pico-8 play session: hold ← + tap ❎

[t = 1 s] hold ← ~1s, tap ❎ ~2×
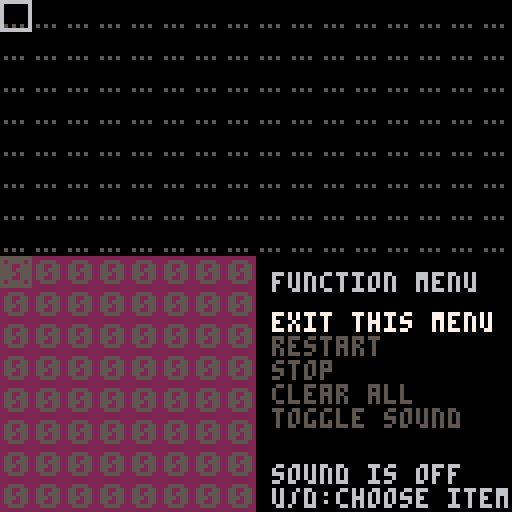

pico-8 cartridge
version 18
__lua__
--brainf... oh, we're pg-13?
-- [redacted]

base=8
size=base*base
gsize=8
min_op=0
max_op=8
sound=0

source=""

prog={}
matching={}
pc=1
curs=1

memory={}
pointer=1

output={}
outlen=0

state=0
ui=0

keys={}
function is_held(k) return band(keys[k], 1) == 1 end
function is_pressed(k) return band(keys[k], 2) == 2 end
function is_released(k) return band(keys[k], 4) == 4 end
function upd_key(k)
	if keys[k] == 0 then if btn(k) then keys[k] = 3 end
	elseif keys[k] == 1 then if btn(k) == false then keys[k] = 4 end
	elseif keys[k] == 3 then if btn(k) then keys[k] = 1
		else keys[k] = 4 end
	elseif keys[k] == 4 then if btn(k) then keys[k] = 3
		else keys[k] = 0 end	end
end
function init_keys()	for a = 0,5 do keys[a] = 0 end end
function upd_keys() for a = 0,5 do upd_key(a) end end

stack={}
stack_ptr=0
function push(val)
	stack_ptr+=1
	stack[stack_ptr]=val
end

function is_empty()
	return stack_ptr==0
end

function pop()
	stack_ptr-=1
	return stack[stack_ptr+1]
end

function match_brackets()
	for a=1,#prog do
		matching[a]=0
		if prog[a]==5 then
			push(a)
		elseif prog[a]==6 then
			if is_empty() then
				print "error"
				return
			end
			other=pop()
			matching[a]=other
			matching[other]=a
		end
	end
end

function char_to_opcode(chr)
	if chr=="+" then return 1
	elseif chr=="-" then return 2
	elseif chr=="<" then return 3
	elseif chr==">" then return 4
	elseif chr=="[" then return 5
	elseif chr=="]" then return 6
	elseif chr=="." then return 7
	elseif chr=="," then return 8
	else return 0
	end
end

function fetch_prog()
	for a=1,size*2 do
		prog[a]=0
	end
	for a=1,#source do
		prog[a]=char_to_opcode(sub(source,a,a))
	end
end

function clear_prog()
	for a=1,size*2 do
		prog[a]=0
	end
end

function gsfx(s)
	if sound==1 then
		sfx(s,-1)
	end
end

function inc()
	memory[pointer]+=1
	if memory[pointer]>15 then
	 memory[pointer]=0
	end
	gsfx(memory[pointer])
	pc+=1
end

function dec()
	memory[pointer]-=1
	if memory[pointer]<0 then
	 memory[pointer]=15
	end
	gsfx(memory[pointer])
	pc+=1
end

function left()
	pointer-=1
	if pointer<1 then pointer=size end
	pc+=1
	gsfx(22)
end

function right()
	pointer+=1
	if pointer>size then pointer=1 end
	pc+=1
	gsfx(21)
end

function open()
	if memory[pointer]>0 then
		pc+=1
	else
		pc=matching[pc]+1
		gsfx(19)
	end
end

function close()
	pc=matching[pc]
	gsfx(20)
end

function out()
	if #output<size then
		add(output,memory[pointer])
		outlen+=1
	else
		outlen=outlen%(base*base)
		output[outlen]=memory[pointer]
		outlen+=1
	end
	pc+=1
	gsfx(18)
	gsfx(memory[pointer])
end

function inp()
	memory[pointer]=flr(rnd(16))
	pc+=1
end

function exec_step()
	-- sfx(memory[pointer],1)
	success=true
	if pc>#prog then
		return false
	end
	opcode=prog[pc]
	if opcode==1 then inc()
	elseif opcode==2 then dec()
	elseif opcode==3 then left()
	elseif opcode==4 then right()
	elseif opcode==5 then open()
	elseif opcode==6 then close()
	elseif opcode==7 then out()  
	elseif opcode==8 then inp()  
	else
		success=false
	end
	return success
end

function wrap(addr)
	x=(addr-1)%base
	y=flr((addr-1)/base)
	return x,y	
end

function wrap_src(addr)
	x=(addr-1)%(base*2)
	y=flr((addr-1)/(base*2))
	return x,y	
end

function draw_cursor()
	x,y=wrap_src(curs)
	spr(33,x*gsize,y*gsize)
end

function draw_code()
	for a=1,#prog do
		x,y=wrap_src(a)
		spr(prog[a]+16,x*gsize,y*gsize)
	end
	x,y=wrap_src(pc)
	spr(34,x*gsize,y*gsize)
end

function draw_memory()
	rectfill(0,64,63,127,2)
	for a=1,size do
		x,y=wrap(a)
		spr(memory[a]+64,x*gsize,y*gsize+64)
	end
	x,y=wrap(pointer)
	spr(34,x*gsize,y*gsize+64)
end

function draw_output()
	rectfill(64,64,127,127,3)
	for a=1,#output do
		x,y=wrap(a)
		spr(output[a]+64,64+x*gsize,64+y*gsize)
	end
	x,y=wrap(outlen+1)
	spr(64+16,64+x*gsize,64+y*gsize)
	if #output+2<size then
		for a=#output+2,size do
 		x,y=wrap(a)
	 	spr(0+16,64+x*gsize,64+y*gsize)
		end
	end
end

function initialize_memory()
	for a=1,size do
		memory[a]=0
	end
end

function restart()
	pc=1
	pointer=1
	state=1
	initialize_memory()
	match_brackets()
	output={}
	outlen=0
end

function stop()
	state=0
end

function clear_all()
	initialize_memory()
	pc=1
	curs=1
	pointer=1
	clear_prog()
	output={}
	outlen=0
	state=0
end

function toggle_sound()
	sound=1-sound
end

menu_choices={}
menu_choices[0]="exit this menu"
menu_choices[1]="restart"
menu_choices[2]="stop"
menu_choices[3]="clear all"
menu_choices[4]="toggle sound"

function draw_menu()
	print("function menu",68,68,6)
	for a=0,#menu_choices do
		color=5
		if menu_selection==a then
			color=7
		end
		print(menu_choices[a],68,10+68+a*6,color)
	end
	print("u/d:choose item",68,122,6)
	if sound==1 then
		print("sound is on",68,116,6)
	else
		print("sound is off",68,116,6)
	end
end

function exec_menu()
	if menu_selection==1 then
		restart()
	elseif menu_selection==2 then
		stop()
	elseif menu_selection==3 then
		clear_all()
	elseif menu_selection==4 then
		toggle_sound()
	end
end

function wrap_cell_edit(i)
	x=flr(i/4)
	y=i%4
	return x,y
end

function ctr(s,y,c)
	x=64-#s*2
	print(s,x,y,c)
	return x
end

function ctru(s,y,c)
 x=ctr(s,y,c)
 for a=1,#s do
  print("_",x+(a-1)*4,y+2)
 end
end

ic=0
function draw_intro()
	ic+=0.25
	ctr("brainfffuuu",12,7)
	ctr("the pico8 brainf  k interpreter",24,6)
	ctr("                **             ",24,8+ic%8)
	ctr("by @adam_sporka",32,6)
	ctr("now with sonification that",48,5)
	ctr("can even be switched off!",56,5)
	ctr("arrows move the cursor",72,7)
	ctr("hold z to access edit menu",80,7)
	ctr("hold x to access function menu",88,7)
	ctr("hit enter to load some examples",96,7)
	ctr("press z or x to continue",112,6)
end

function box(s,x,y)
	l=#s
	x=x-2*l-1
	rectfill(x,y,x+l*4,y+6,1)
	print(s,x+1,y+1,7)
end

function draw_overlay()
	box(" edit your ",64,4)
	box(" code here ",64,10)
	box(" this shows ",32,86)
	box(" the memory ",32,92)
	box(" this shows ",96,86)
	box(" the output ",96,92)
	box("use arrow keys and z/x",64,116)
	box("now press z or x to continue",64,122)
end

function draw_cell_edit()
	print("edit menu",68,68,6)
	for a=min_op,max_op do
		x,y=wrap_cell_edit(a)
		spr(16+a,68+x*8,68+8+y*8)
	end
	x,y=wrap_cell_edit(prog[curs])
	spr(33,68+x*8,68+8+y*8)
	print("u/d:choose op.",68,116,6)
	print("l:del r:ins",68,122,6)
end

function _draw()
	cls()
	if ui==3 then
		draw_intro()
	else
		draw_code()
		draw_memory()
		draw_cursor()
		if ui==0 or ui==4 then
			draw_output()
		elseif ui==1 then
			draw_menu()
		elseif ui==2 then
			draw_cell_edit()
		end
		if ui==4 then
			draw_overlay()
		end
	end
end

function del_code()
	for a=curs,size*2 do
		prog[a]=prog[a+1]
	end
	prog[size*2]=0
	if pc>curs then pc-=1 end
end

function ins_code()
	for a=size*2,curs,-1 do
		prog[a+1]=prog[a]
	end
	match_brackets()
	if pc>curs then pc+=1 end
end

function _update()
	upd_keys()
	if ui==3 then
		if is_released(4) or is_released(5) then
			ui=4
		end
		return
	end
	if ui==4 then
		if is_released(4) or is_released(5) then
			ui=0
		end
		return
	end
	if ui==1 then
		if is_pressed(2) then
			menu_selection-=1
		elseif is_pressed(3) then
			menu_selection+=1
		elseif is_released(5) then
			exec_menu()
			ui=0
		end
	else	
		ui=0
		if btn(4) then
			ui=2
			if btnp(2) then
				prog[curs]-=1
				if prog[curs]<0 then prog[curs]=0 end
			elseif btnp(3) then
				prog[curs]+=1
				if prog[curs]>max_op then prog[curs]=max_op end
			elseif btnp(0) then
				del_code()
			elseif btnp(1) then
				ins_code()
			end
		elseif is_pressed(5) then
			menu_selection=0
			ui=1
		elseif is_released(5) then
			exec_menu()
			ui=0
		else
			if btnp(0) then curs-=1
			elseif btnp(1) then curs+=1
			elseif btnp(2) then curs-=base*2
			elseif btnp(3) then curs+=base*2
			end
			if curs<1 then curs=1 end
			if curs>size*2 then curs=size*2 end
		end
		if state==1 then
			exec_step()
		end
	end
end

function _init()
	ui=3
	init_keys()
	initialize_memory()
	fetch_prog()
	match_brackets()
end

menuitem(1,"load rolling cpy",
 function()
 source="+.>++.>+++.<<[.[>>>+<<<-]>]"
 fetch_prog()
 end)

menuitem(2,"load filling cpy",
 function()
 source="+>++>+++>++++<<<[[>>>>+>+<<<<<-]>>>>>[<<<<<+>>>>>-]<<<<]"
 fetch_prog()
 end)

menuitem(3,"load fibb mod 16",
 function()
 source="+.>+.<[[->>+<<]>[-<+>>+<]>.<<[->+<]>]"
 fetch_prog()
 end)

menuitem(4,"load random nums",
 function()
 source="+[>,.<]-"
 fetch_prog()
 end)
__gfx__
00000000000000000000000000000000000000000000000000000000000000000000000000000000000000000000000000000000000000000000000000000000
00000000000000000000000000000000000000000000000000000000000000000000000000000000000000000000000000000000000000000000000000000000
00700700000000000000000000000000000000000000000000000000000000000000000000000000000000000000000000000000000000000000000000000000
00077000000000000000000000000000000000000000000000000000000000000000000000000000000000000000000000000000000000000000000000000000
00077000000000000000000000000000000000000000000000000000000000000000000000000000000000000000000000000000000000000000000000000000
00700700000000000000000000000000000000000000000000000000000000000000000000000000000000000000000000000000000000000000000000000000
00000000000000000000000000000000000000000000000000000000000000000000000000000000000000000000000000000000000000000000000000000000
00000000000000000000000000000000000000000000000000000000000000000000000000000000000000000000000000000000000000000000000000000000
00000000000000000000000000000000000000000000000000000000000000000000000000000000000000000000000000000000000000000000000000000000
00000000000b30000000000000009000000a000000eee000000ddd00000000000000000000000000000000000000000000000000000000000000000000000000
00000000000b300000000000000940000009a00000e2200000011d00000000000000000000000000000000000000000000000000000000000000000000000000
000000000bbbbb30088888800094000000009a0000e2000000001d00000000000000000000000000000000000000000000000000000000000000000000000000
00000000033b333002222220004900000000a90000e2000000001d00000cc0000007700000000000000000000000000000000000000000000000000000000000
00000000000b30000000000000049000000a900000eee000000ddd00000cc0000007700000000000000000000000000000000000000000000000000000000000
05050500000330000000000000004000000900000022200000011100000110000000700000000000000000000000000000000000000000000000000000000000
00000000000000000000000000000000000000000000000000000000000000000007000000000000000000000000000000000000000000000000000000000000
66666666666666665555555500000000000000000000000000000000000000000000000000000000000000000000000000000000000000000000000000000000
00000000600000065000000500000000000000000000000000000000000000000000000000000000000000000000000000000000000000000000000000000000
00000000600000065000000500000000000000000000000000000000000000000000000000000000000000000000000000000000000000000000000000000000
00000000600000065000000500000000000000000000000000000000000000000000000000000000000000000000000000000000000000000000000000000000
00000000600000065000000500000000000000000000000000000000000000000000000000000000000000000000000000000000000000000000000000000000
00000000600000065000000500000000000000000000000000000000000000000000000000000000000000000000000000000000000000000000000000000000
00000000600000065000000500000000000000000000000000000000000000000000000000000000000000000000000000000000000000000000000000000000
00000000666666665555555500000000000000000000000000000000000000000000000000000000000000000000000000000000000000000000000000000000
00000000000000000000000000000000000000000000000000000000000000000000000000000000000000000000000000000000000000000000000000000000
00000000000000000000000000000000000000000000000000000000000000000000000000000000000000000000000000000000000000000000000000000000
00000000000000000000000000000000000000000000000000000000000000000000000000000000000000000000000000000000000000000000000000000000
00000000000000000000000000000000000000000000000000000000000000000000000000000000000000000000000000000000000000000000000000000000
00000000000000000000000000000000000000000000000000000000000000000000000000000000000000000000000000000000000000000000000000000000
00000000000000000000000000000000000000000000000000000000000000000000000000000000000000000000000000000000000000000000000000000000
00000000000000000000000000000000000000000000000000000000000000000000000000000000000000000000000000000000000000000000000000000000
00000000000000000000000000000000000000000000000000000000000000000000000000000000000000000000000000000000000000000000000000000000
00000000000000000000000000000000000000000000000000000000000000000000000000000000000000000000000000000000000000000000000000000000
00555500000660000066660006666660000066000666666000666600066666600066660000666600000660000666660000666600066660000666666006666660
05500550006660000660066000006600000666000660000006600000000006600660066006600660006666000660066006600660066066000660000006600000
05505550000660000000660000066000006666000666660006666600000066000066660000666660066006600666660006600000066006600666660006666600
05550550000660000006600000006600066066000000066006600660000660000660066000000660066006600660066006600000066006600660000006600000
05500550000660000066000006600660066666600660066006600660000660000660066000006600066666600660066006600660066066000660000006600000
00555500066666600666666000666600000066000066660000666600000660000066660000666000066006600666660000666600066660000666666006600000
00000000000000000000000000000000000000000000000000000000000000000000000000000000000000000000000000000000000000000000000000000000
98000000000000000000000000000000000000000000000000000000000000000000000000000000000000000000000000000000000000000000000000000000
89000000000000000000000000000000000000000000000000000000000000000000000000000000000000000000000000000000000000000000000000000000
98000000000000000000000000000000000000000000000000000000000000000000000000000000000000000000000000000000000000000000000000000000
89000000000000000000000000000000000000000000000000000000000000000000000000000000000000000000000000000000000000000000000000000000
98000000000000000000000000000000000000000000000000000000000000000000000000000000000000000000000000000000000000000000000000000000
89000000000000000000000000000000000000000000000000000000000000000000000000000000000000000000000000000000000000000000000000000000
98050500000000000000000000000000000000000000000000000000000000000000000000000000000000000000000000000000000000000000000000000000
89000000000000000000000000000000000000000000000000000000000000000000000000000000000000000000000000000000000000000000000000000000
__map__
0000000000000000000000010000000000000000000000000000000000000000000000000000000000000000000000000000000000000000000000000000000000000000000000000000000000000000000000000000000000000000000000000000000000000000000000000000000000000000000000000000000000000000
